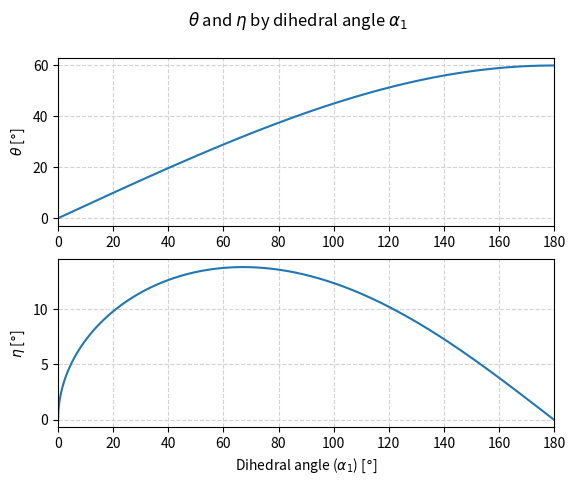
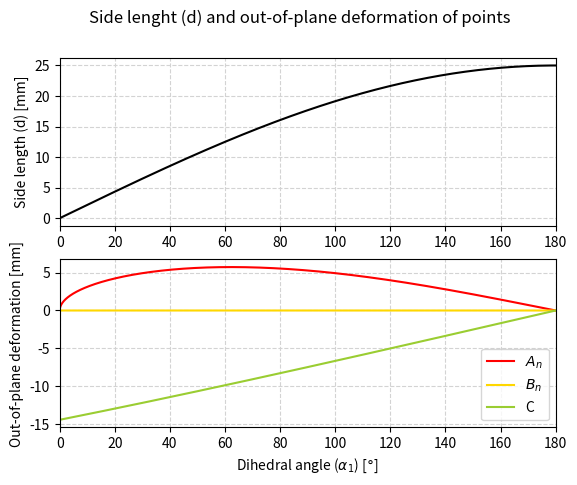
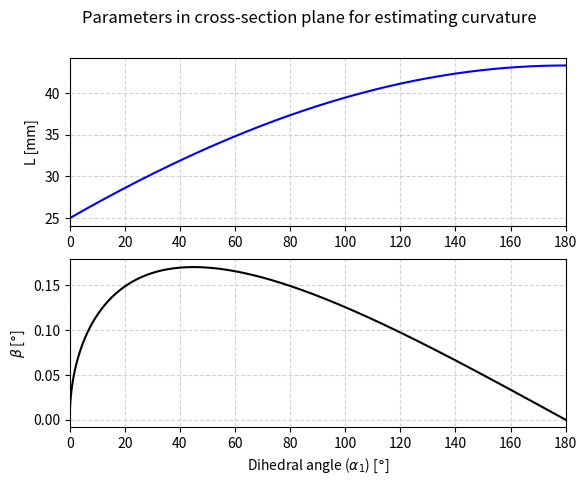
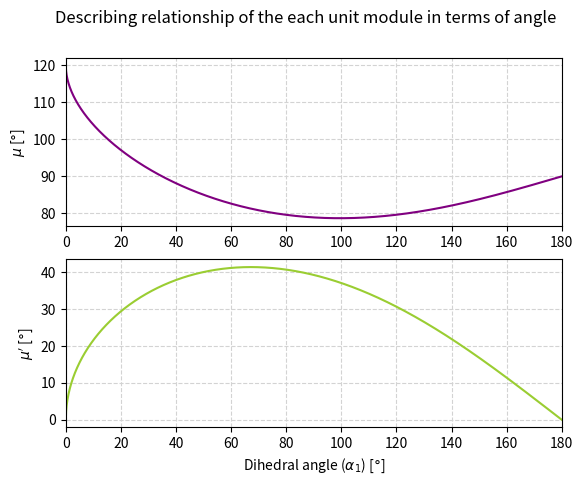
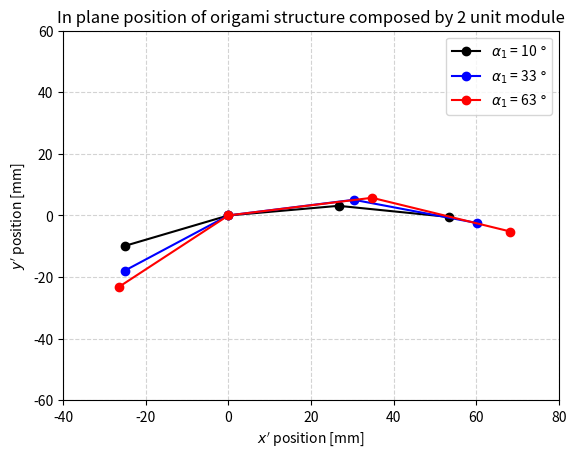
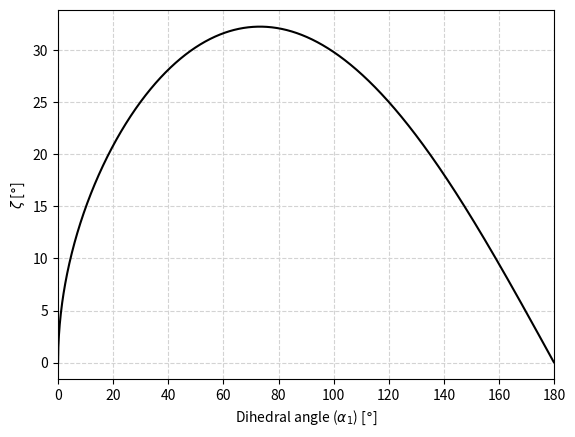
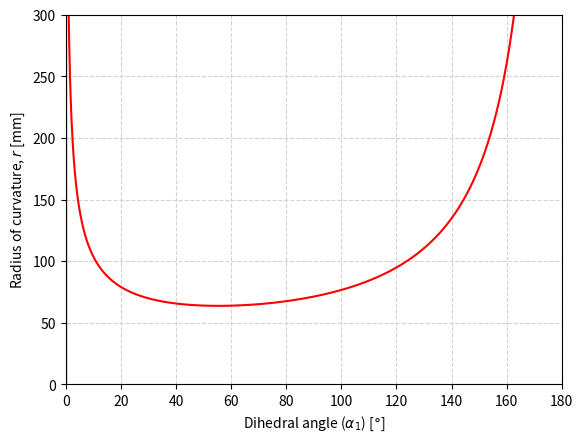
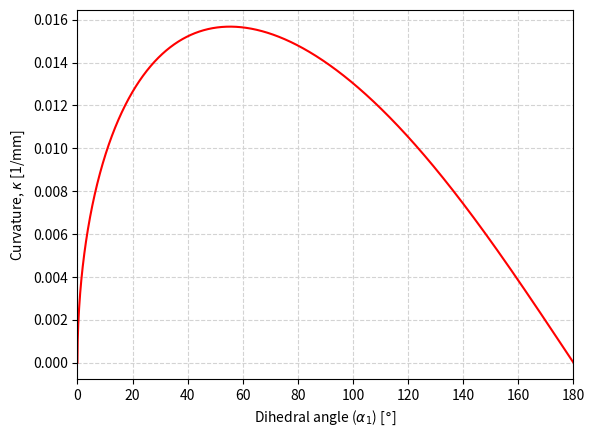

Python code for these plots, in order:
import numpy as np
import matplotlib.pyplot as plt
import matplotlib.tri as mtri
import pandas as pd
from matplotlib import cm
from mpl_toolkits.mplot3d import Axes3D
from matplotlib.colors import ListedColormap, LinearSegmentedColormap

## colormap setting
viridis = cm.get_cmap('viridis', 18)
viridis6 = cm.get_cmap('viridis', 6)
plasma = cm.get_cmap('plasma', 6)
cividis = cm.get_cmap('cividis', 6)

## input variables
alpha_1 = np.arange(0*np.pi, np.pi,  np.pi/1800)
alpha_1 = np.append(alpha_1,np.pi)
alpha_1d = np.rad2deg(alpha_1)
alpha_2 = np.arange(2/3*np.pi , np.pi, np.pi/5400)
alpha_2d = np.rad2deg(alpha_2)
# print(alpha_1.shape)
# print(alpha_2.shape)

alpha_1d_data = pd.DataFrame(alpha_1d)
# alpha_1d_data.to_csv("alpha_1d.csv", header=False, index=False, encoding='utf-8')

R = 25.
# print(type(R))

y = np.sin(alpha_1)
theta = 2*np.arcsin(np.sqrt((1/8)*(1-np.cos(alpha_1))))
theta_d = np.rad2deg(theta)
# print(theta.shape)

eta = np.arccos((np.sqrt(2*(1-np.cos(alpha_2)))-np.sin(theta/2))/(np.sqrt(3)*np.cos(theta/2)))
eta_d = np.rad2deg(eta)
# print(eta.shape)

## coordinates of the point 24
X_24 = np.array([])
Y_24 = np.array([])

for i in range(1801):
    if np.sqrt(3)*np.tan(theta[i]/2) > np.cos(eta[i]):
        x_24 = np.sqrt(3)*R*np.cos(eta[i])*np.cos(theta[i]/2)
        X_24 = np.append(X_24, x_24)
    else:
        x_24 = R/2*(np.sqrt(3)*np.cos(eta[i])*np.cos(theta[i]/2)+3*np.sin(theta[i]/2))
        X_24 = np.append(X_24, x_24)

# print(X_24)
# print(X_24.shape)

for i in range(1801):
    if np.sqrt(3)*np.tan(theta[i]/2) > np.cos(eta[i]):
        y_24 = R*np.cos(eta[i])*np.cos(theta[i]/2)
        Y_24 = np.append(Y_24, y_24)
    else:
        y_24 = R/2*(np.cos(eta[i])*np.cos(theta[i]/2)+np.sqrt(3)*np.sin(theta[i]/2))
        Y_24 = np.append(Y_24, y_24)
# print(Y_24)
# print(Y_24.shape)

Z_24 = R*np.cos(theta/2)*np.sin(eta)

P_24 = np.transpose(np.array([X_24, Y_24, Z_24]))
# print(P_24)

## coordinates of the point 14

X_14 = R/2*(np.sqrt(3)*np.cos(eta)*np.cos(theta/2)+np.sin(theta/2))
Y_14 = R/2*np.abs(np.sqrt(3)*np.sin(theta/2)-np.cos(eta)*np.cos(theta/2))
Z_14 = Z_24

P_14 = np.transpose(np.array([X_14, Y_14, Z_14]))

## coordinates of the point 22

X_22 = np.array([])
Y_22 = np.array([])

for i in range(1801):
    if np.sqrt(3)*np.tan(theta[i]/2) > np.cos(eta[i]):
        x_22 = R*np.sin(theta[i]/2)
        X_22 = np.append(X_22, x_22)
    else:
        x_22 = R/2*(np.sqrt(3)*np.cos(eta[i])*np.cos(theta[i]/2)-np.sin(theta[i]/2))
        X_22 = np.append(X_22, x_22)

# print("X_22 shape is", X_22.shape)

for i in range(1801):
    if np.sqrt(3)*np.tan(theta[i]/2) > np.cos(eta[i]):
        y_22 = R*np.cos(eta[i])*np.cos(theta[i]/2)
        Y_22 = np.append(Y_22, y_22)
    else:
        y_22 = R/2*(np.cos(eta[i])*np.cos(theta[i]/2)+np.sqrt(3)*np.sin(theta[i]/2))
        Y_22 = np.append(Y_22, y_22)

# print("Y_22 shape is", Y_22.shape)

Z_22 = Z_24

# print("Z_22 shape is", Z_22.shape)

P_22 = np.transpose(np.array([X_22, Y_22, Z_22]))

## coordinates of the point 13

X_13 = np.zeros([1801,])
# print("X_13 shape is", X_13.shape)

Y_13 = np.zeros([1801,])
Z_13 = np.zeros([1801,])

P_13 = np.transpose(np.array([X_13, Y_13, Z_13]))

## coordinates of the point 15

X_15 = R*(np.sqrt(3)*np.cos(eta)*np.cos(theta/2)+np.sin(theta/2))
Y_15 = np.zeros([1801,])
Z_15 = np.zeros([1801,])

P_15 = np.transpose(np.array([X_15, Y_15, Z_15]))

## coordinates of the point 32

X_32 = X_15/2
Y_32 = np.sqrt(3)/2*X_15
Z_32 = np.zeros([1801,])

P_32 = np.transpose(np.array([X_32, Y_32, Z_32]))

## coordinates of the point 23

X_23 = X_14
Y_23 = np.sqrt(3)/6*X_15
Z_23 = -np.sqrt(np.power(np.sqrt(3)/3*2*R, 2)-np.power(X_23, 2)-np.power(Y_23, 2))

P_23 = np.transpose(np.array([X_23, Y_23, Z_23]))

## distance from point 14 to point 22

d = np.sqrt(np.power(X_14 - X_22, 2) + np.power(Y_14 - Y_22, 2))

## Estimating global curvature

l = np.sqrt(np.power(X_24 - X_13, 2) + np.power(Y_24 - Y_13, 2)) # length between point 13 and point 24 in xy plane
h = Z_24
L = np.sqrt(np.power(l, 2) + np.power(h, 2))
beta = np.arcsin(h/L)
beta_d = np.rad2deg(beta)

lprime = np.sqrt(np.power(X_23 - X_13, 2) + np.power(Y_23 - Y_13, 2)) # length between point 13 and point 23 in xy plane
hprime = Z_23
Lprime = np.sqrt(np.power(lprime, 2) + np.power(hprime, 2))
gamma = np.arcsin(hprime/Lprime)
gamma_d = np.rad2deg(gamma)

mu = np.pi/2. - 2.*eta - gamma
mu_d = np.rad2deg(mu)

muprime = np.pi/2 + eta - mu - gamma
muprime_d = np.rad2deg(muprime)

## In 2 unit module
X_0 = np.zeros(1801,)
Y_0 = np.zeros(1801,)

X_1 = L*np.cos(np.pi+muprime)
Y_1 = L*np.sin(np.pi+muprime)

X_2 = L*np.cos(beta)
Y_2 = L*np.sin(beta)

X_3 = L*np.cos(beta) + L*np.cos(2.*np.pi - (np.pi/2. - mu - gamma - beta))
Y_3 = L*np.sin(beta) + L*np.sin(2.*np.pi - (np.pi/2. - mu - gamma - beta))

X_deg = np.array([])
Y_deg = np.array([])
for i in range(1801):
    X_deg = np.append(X_deg, [X_1[i,], X_0[i,], X_2[i,], X_3[i,]])
    Y_deg = np.append(Y_deg, [Y_1[i,], Y_0[i,], Y_2[i,], Y_3[i,]])

X_deg = np.reshape(X_deg, [1801, 4])
Y_deg = np.reshape(Y_deg, [1801, 4])

zeta = np.pi/2 + eta - mu - gamma - beta
zeta_d = np.rad2deg(zeta)

r = L/(2.*np.sin(zeta/2.))

## experimental result

## plot
fig, axs = plt.subplots(2)
fig.suptitle(r'$\theta$ and $\eta$ by dihedral angle $\alpha_1$')
axs[0].plot(alpha_1d, theta_d)
axs[0].set_ylabel(r'$\theta$ [$\degree$]')
axs[0].set_xlim(0,180)
axs[0].grid(color='lightgray',linestyle='--')
axs[1].plot(alpha_1d, eta_d)
axs[1].set_xlabel(r'Dihedral angle ($\alpha_1$) [$\degree$]')
axs[1].set_ylabel(r'$\eta$ [$\degree$]')
axs[1].set_xlim(0,180)
axs[1].grid(color='lightgray',linestyle='--')

fig, axs = plt.subplots(2)
fig.suptitle(r'Side lenght (d) and out-of-plane deformation of points')
axs[0].plot(alpha_1d, d, color='k')
axs[0].set_ylabel(r'Side length (d) [mm]')
axs[0].set_xlim(0,180)
axs[0].grid(color='lightgray',linestyle='--')
axs[1].plot(alpha_1d, Z_24, color='r', label=r'$A_n$')
axs[1].plot(alpha_1d, Z_13, color='gold', label=r'$B_n$')
axs[1].plot(alpha_1d, Z_23, color='yellowgreen', label=r'C')
axs[1].legend(fancybox=True)
axs[1].set_xlabel(r'Dihedral angle ($\alpha_1$) [$\degree$]')
axs[1].set_ylabel('Out-of-plane deformation [mm]')
axs[1].set_xlim(0,180)
axs[1].grid(color='lightgray',linestyle='--')

fig, axs = plt.subplots(2)
fig.suptitle('Parameters in cross-section plane for estimating curvature')
axs[0].plot(alpha_1d, L, color='b')
axs[0].set_ylabel('L [mm]')
axs[0].set_xlim(0,180)
axs[0].grid(color='lightgray',linestyle='--')
axs[1].plot(alpha_1d, beta, color='k')
axs[1].set_xlabel(r'Dihedral angle ($\alpha_1$) [$\degree$]')
axs[1].set_ylabel(r'$\beta$ [$\degree$]')
axs[1].set_xlim(0,180)
axs[1].grid(color='lightgray',linestyle='--')

fig, axs = plt.subplots(2)
fig.suptitle('Describing relationship of the each unit module in terms of angle')
axs[0].plot(alpha_1d, mu_d, color='purple')
axs[0].set_ylabel(r'$\mu$ [$\degree$]')
axs[0].set_xlim(0,180)
axs[0].grid(color='lightgray',linestyle='--')
axs[1].plot(alpha_1d, muprime_d, color='yellowgreen')
axs[1].set_xlabel(r'Dihedral angle ($\alpha_1$) [$\degree$]')
axs[1].set_ylabel(r'$\mu^\prime$ [$\degree$]')
axs[1].set_xlim(0,180)
axs[1].grid(color='lightgray',linestyle='--')

plt.figure(5)
plt.plot(X_deg[100,], Y_deg[100,], 'k-o')
plt.plot(X_deg[330,], Y_deg[330,], 'b-o')
plt.plot(X_deg[630,], Y_deg[630,], 'r-o')
# plt.plot(X_deg[1000,], Y_deg[1000,], 'g-o')
plt.xlim([-40,80])
plt.ylim([-60,60])
plt.title(r'In plane position of origami structure composed by 2 unit module')
plt.legend([r'$\alpha_1$ = 10 $\degree$', r'$\alpha_1$ = 33 $\degree$', r'$\alpha_1$ = 63 $\degree$'])
plt.xlabel(r'$x^\prime$ position [mm]')
plt.ylabel(r'$y^\prime$ position [mm]')
plt.grid(color='lightgray',linestyle='--')

plt.figure(6)
plt.plot(alpha_1d, zeta_d, color='k')
plt.xlim([0,180])
plt.xlabel(r'Dihedral angle ($\alpha_1$) [$\degree$]')
plt.ylabel(r'$\zeta$ [$\degree$]')
plt.grid(color='lightgray',linestyle='--')

plt.figure(7)
plt.plot(alpha_1d, r, color='r')
plt.xlim([0,180])
plt.ylim([0,300])
plt.xlabel(r'Dihedral angle ($\alpha_1$) [$\degree$]')
plt.ylabel(r'Radius of curvature, $r$ [mm]')
plt.grid(color='lightgray',linestyle='--')

plt.figure(8)
plt.plot(alpha_1d, 1/r, color='r')
plt.xlim([0,180])
# plt.ylim([0,300])
plt.xlabel(r'Dihedral angle ($\alpha_1$) [$\degree$]')
plt.ylabel(r'Curvature, $\kappa$ [1/mm]')
plt.grid(color='lightgray',linestyle='--')

plt.show()